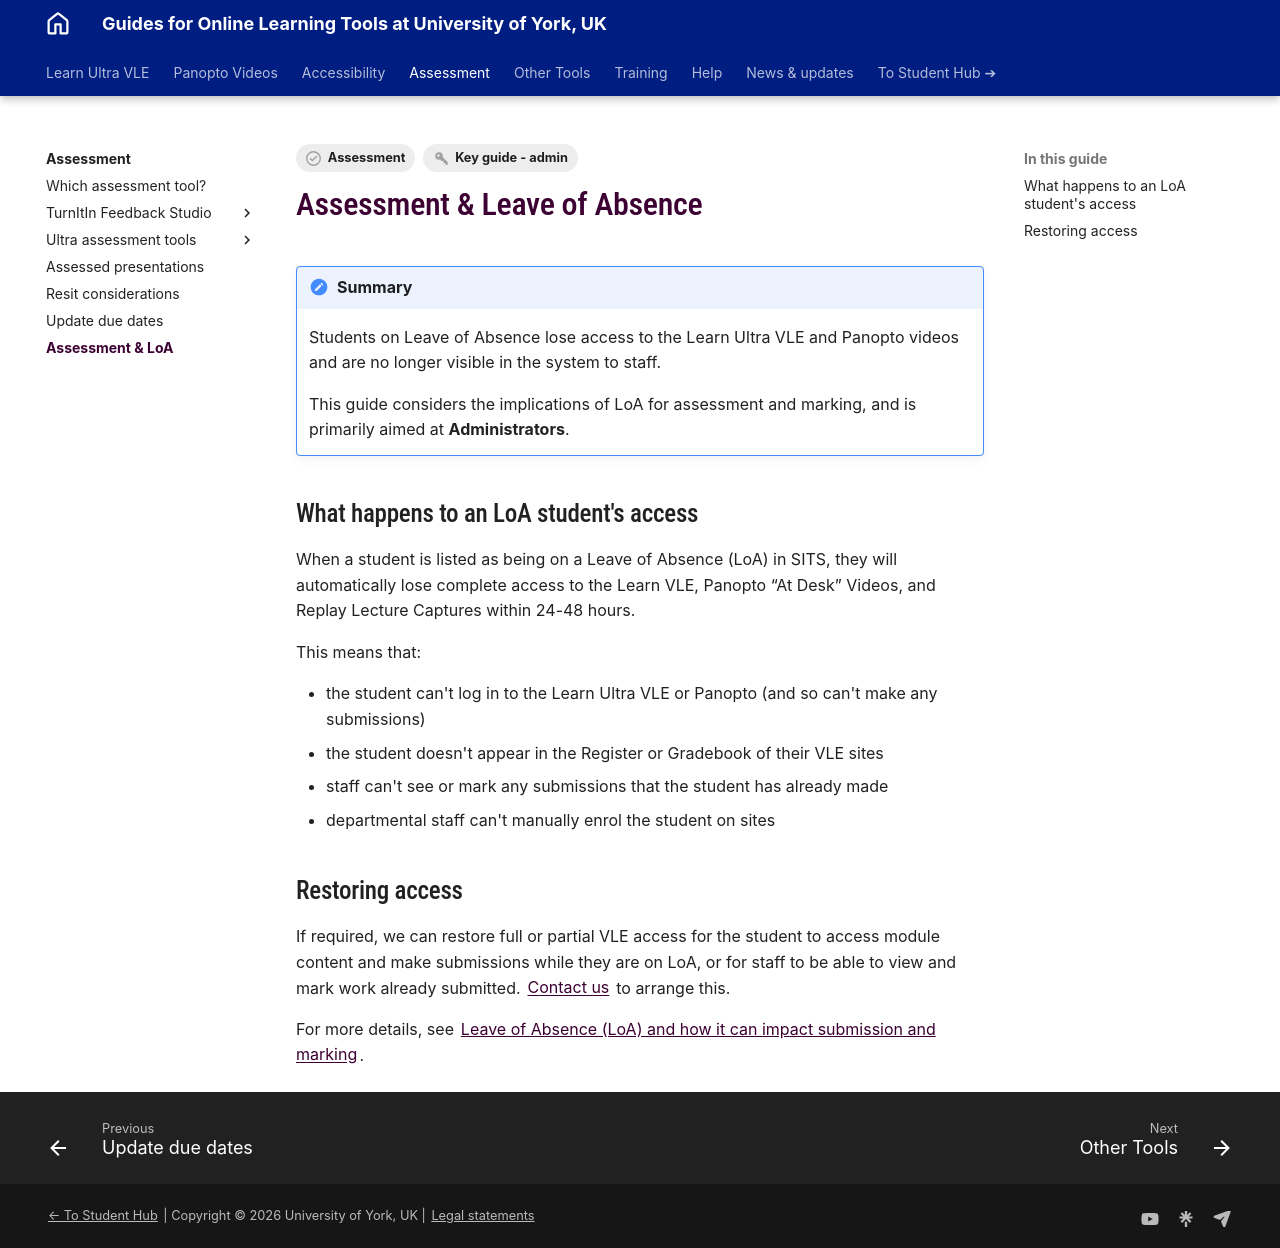

repository: PDLT-University-of-York/test-split-site · page: assessment/assessment-loa/index.html · generator: mkdocs

---
tags:
    - Key guide - admin
    - Assessment
---

# Assessment & Leave of Absence

!!! Summary

    Students on Leave of Absence lose access to the Learn Ultra VLE and Panopto videos and are no longer visible in the system to staff.
    
    This guide considers the implications of LoA for assessment and marking, and is primarily aimed at **Administrators**.


## What happens to an LoA student's access

When a student is listed as being on a Leave of Absence (LoA) in SITS, they will automatically lose complete access to the Learn VLE, Panopto “At Desk” Videos, and Replay Lecture Captures within 24-48 hours.

This means that:

- the student can't log in to the Learn Ultra VLE or Panopto (and so can't make any submissions)
- the student doesn't appear in the Register or Gradebook of their VLE sites
- staff can't see or mark any submissions that the student has already made
- departmental staff can't manually enrol the student on sites

## Restoring access

If required, we can restore full or partial VLE access for the student to access module content and make submissions while they are on LoA, or for staff to be able to view and mark work already submitted. [Contact us](mailto:vle-support@york.ac.uk) to arrange this.

For more details, see [Leave of Absence (LoA) and how it can impact submission and marking](https://docs.google.com/document/d/1gLyAEIMEfRzzzN2uSot_wKR9AkiHBVu-bxCY6gt5y68/edit#heading=h.kwjc6mnxsx6i).
